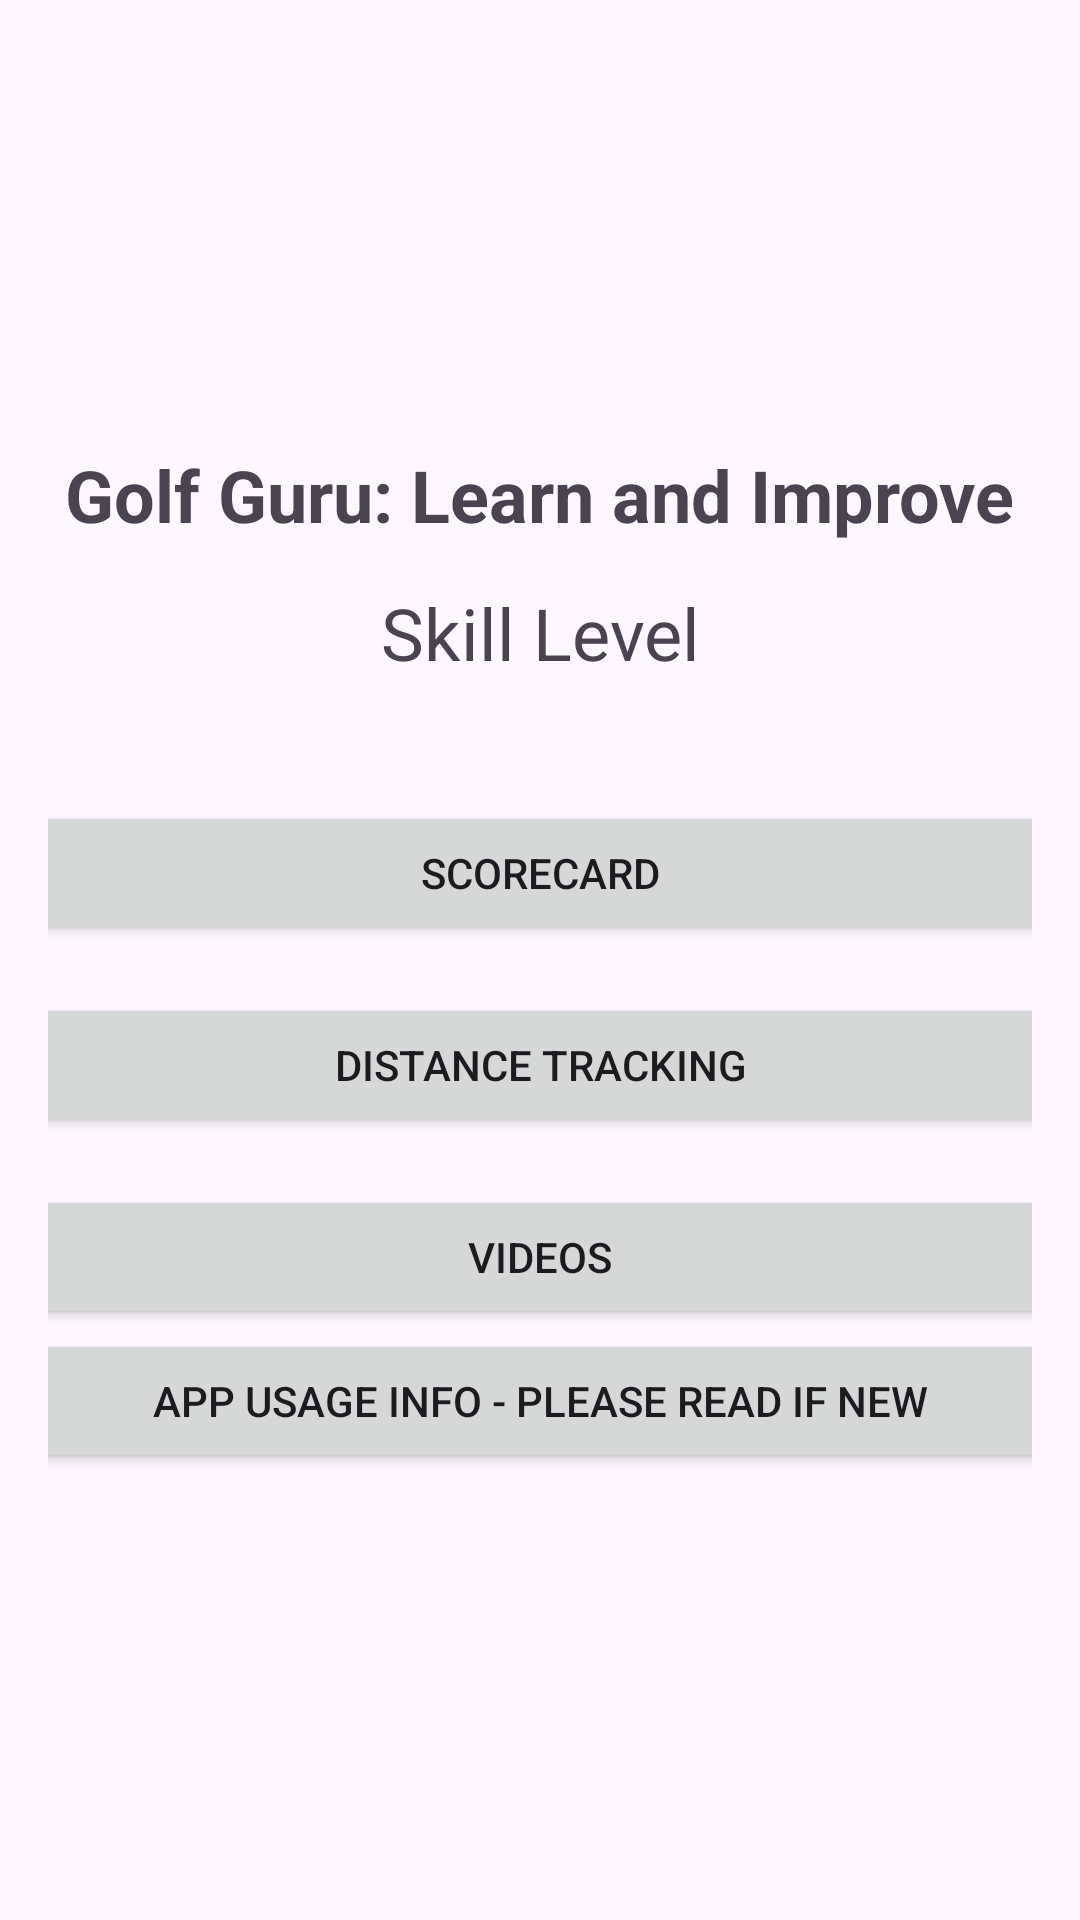

This screen was rendered from an Android layout file. Write that file and the resources it references.
<!-- AndroidManifest.xml: application theme Theme.GolfGuruLearnAndImprove -->
<!-- res/layout/homescreen.xml -->
<?xml version="1.0" encoding="utf-8"?>

<androidx.constraintlayout.widget.ConstraintLayout xmlns:android="http://schemas.android.com/apk/res/android"
    xmlns:tools="http://schemas.android.com/tools"
    android:layout_width="match_parent"
    android:layout_height="match_parent">

    <LinearLayout
        android:layout_width="match_parent"
        android:layout_height="match_parent"
        android:gravity="center"
        android:orientation="vertical"
        android:padding="16dp">

        <TextView
            android:id="@+id/textView"
            android:layout_width="wrap_content"
            android:layout_height="46dp"
            android:text="Golf Guru: Learn and Improve"
            android:textSize="24sp"
            android:textStyle="bold" />

        <TextView
            android:id="@+id/SkillLevelView"
            android:layout_width="wrap_content"
            android:layout_height="wrap_content"
            android:layout_gravity="center_horizontal"
            android:layout_marginBottom="24dp"
            android:gravity="center"
            android:text="Skill Level"
            android:textAlignment="center"
            android:textSize="24sp" />

        <Button
            android:id="@+id/scorecardButton"
            android:layout_width="411dp"
            android:layout_height="wrap_content"
            android:layout_gravity="center_horizontal"
            android:layout_marginTop="16dp"
            android:text="Scorecard" />

        <Button
            android:id="@+id/distanceTrackingButton"
            android:layout_width="411dp"
            android:layout_height="wrap_content"
            android:layout_gravity="center_horizontal"
            android:layout_marginTop="16dp"
            android:text="Distance Tracking" />

        <Button
            android:id="@+id/videosButton"
            android:layout_width="411dp"
            android:layout_height="wrap_content"
            android:layout_gravity="center_horizontal"
            android:layout_marginTop="16dp"
            android:text="Videos" />

        <Button
            android:id="@+id/infoButton"
            android:layout_width="447dp"
            android:layout_height="wrap_content"
            android:text="App Usage Info - Please Read if New" />

    </LinearLayout>
</androidx.constraintlayout.widget.ConstraintLayout>
<!-- resources referenced by this layout -->
<resources>
  <style name="Theme.GolfGuruLearnAndImprove" parent="Base.Theme.GolfGuruLearnAndImprove" />
  <style name="Base.Theme.GolfGuruLearnAndImprove" parent="Theme.Material3.DayNight.NoActionBar">
          
          
      </style>
</resources>
